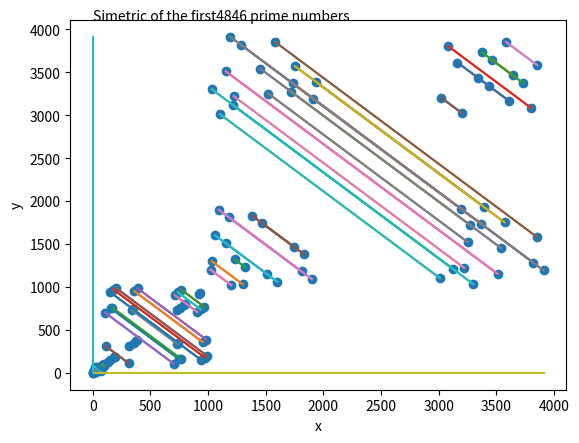

This figure's Python source:
import math
import matplotlib.pyplot as plt
import random

def rev(n):
    A = list(map(int,str(n)))
    s = 0
    for i in range(0,len(A)):
        s += A[i]*10**(i)

    return s

A,n = [],random.randint(100,10000)

for i in range(2,n):
    s = 2
    for j in A:
        if i%j==0:
            s += 1
        if s>2:
            break
    
    if s==2:
        A.append(i)

X = [[],[]]

for i in A:
    if rev(i) in A:
        X[0].append(i),X[1].append(rev(i))

x_axis=[[0,max(X[1])],[0,0]]
y_axis=[[0,0],[0,max(X[1])]]

plt.scatter(X[0],X[1])
for i in range(0,len(X[1])):
    plt.plot([X[0][i],X[1][i]],[X[1][i],X[0][i]])

plt.plot(x_axis[0],x_axis[1]),plt.xlabel("x")
plt.plot(y_axis[0],y_axis[1]),plt.ylabel("y")
plt.text(max([1]),1.05*max(X[1]),"Simetric of the first{} prime numbers".format(n))

plt.show()
